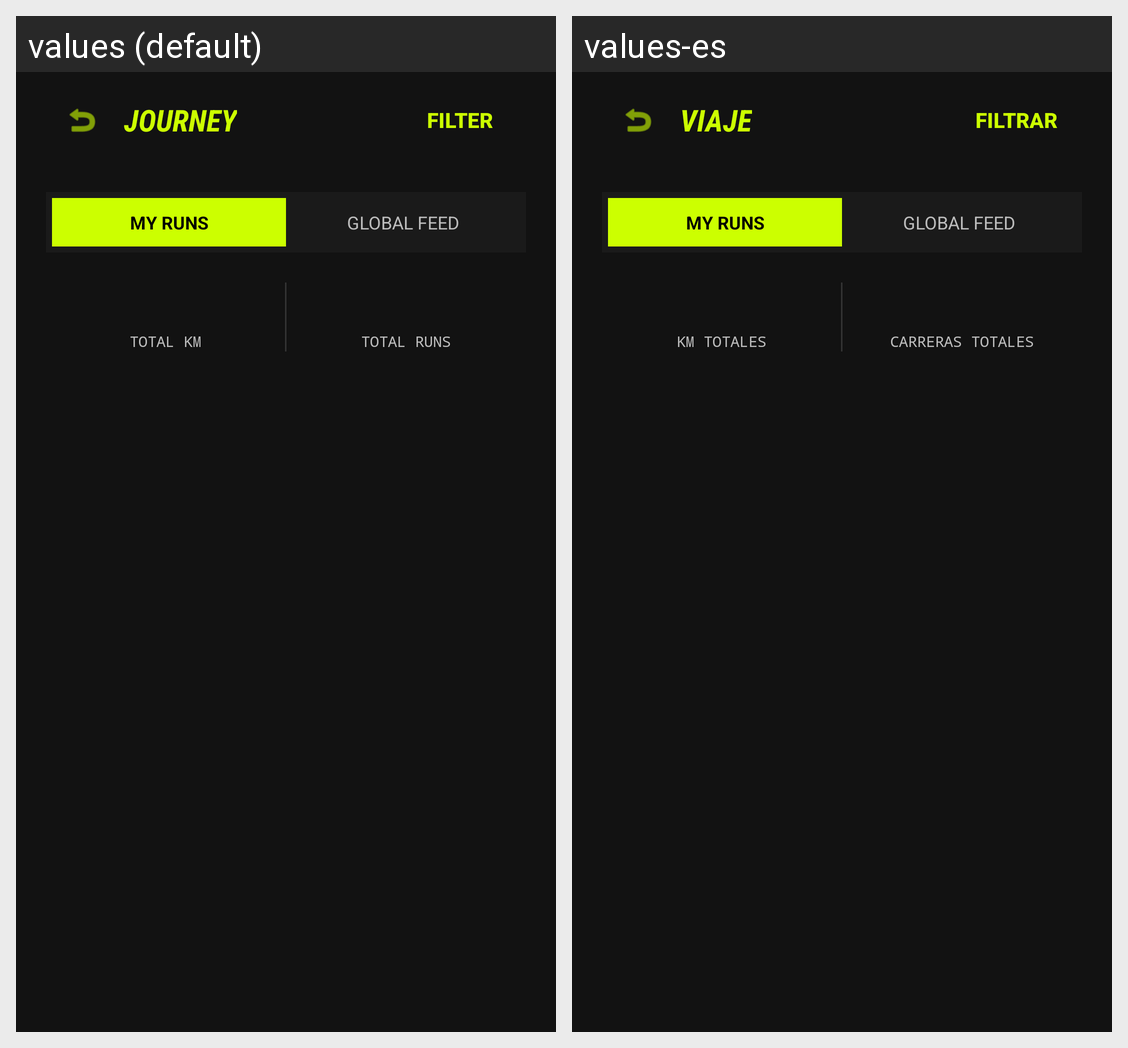

This grid shows one Android layout under two languages. Give, for every string resource on the screen, its name, the default text and each shown locale's text.
Android screen res/layout/activity_history.xml rendered under 2 locales, left to right: values (default), values-es. Device: Nexus 5 (rendered at 1080×1920; each locale shown at half size, 540×960, under a caption strip naming it); theme Theme.Runners.
Strings drawn on this screen, with the default value and each locale's value (text and hints the layout hard-codes, and strings that could not be matched under every locale, appear in the picture but are not listed):

label_journey
  values: JOURNEY
  values-es: VIAJE

label_filter
  values: FILTER
  values-es: FILTRAR

label_total_km
  values: TOTAL KM
  values-es: KM TOTALES

label_total_runs
  values: TOTAL RUNS
  values-es: CARRERAS TOTALES
